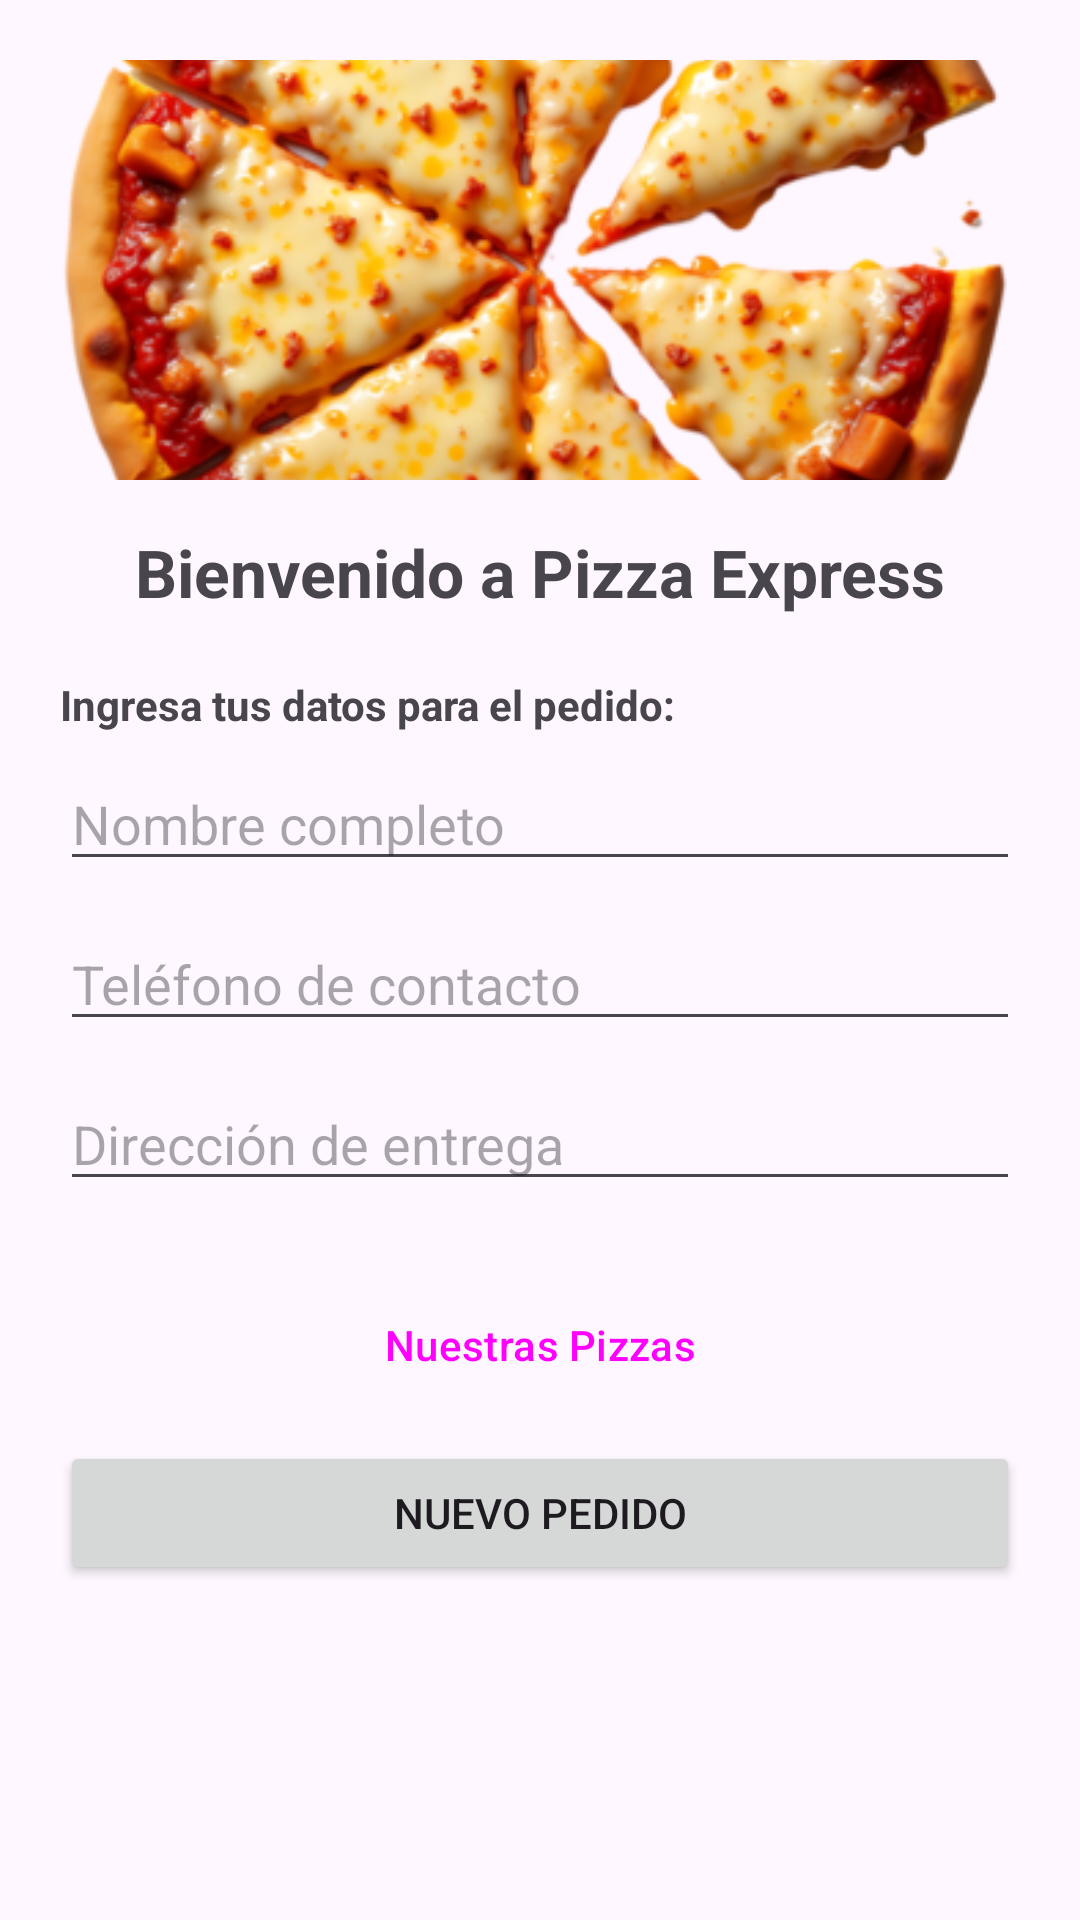

The Android layout XML behind this screen, and the referenced resources:
<!-- AndroidManifest.xml: application theme Theme.Loging -->
<!-- res/layout/activity_main.xml -->
<?xml version="1.0" encoding="utf-8"?>
<ScrollView xmlns:android="http://schemas.android.com/apk/res/android"
    android:layout_width="match_parent"
    android:layout_height="match_parent"
    android:padding="20dp">

    <LinearLayout
        android:layout_width="match_parent"
        android:layout_height="wrap_content"
        android:orientation="vertical">

        <ImageView
            android:id="@+id/ivLogo"
            android:layout_width="match_parent"
            android:layout_height="140dp"
            android:scaleType="centerCrop"
            android:src="@drawable/pizza"
            android:contentDescription="Logo Pizzería"
            android:layout_marginBottom="16dp" />

        <TextView
            android:layout_width="wrap_content"
            android:layout_height="wrap_content"
            android:text="Bienvenido a Pizza Express"
            android:textSize="22sp"
            android:textStyle="bold"
            android:layout_gravity="center_horizontal"
            android:layout_marginBottom="20dp" />

        <TextView
            android:layout_width="wrap_content"
            android:layout_height="wrap_content"
            android:text="Ingresa tus datos para el pedido:"
            android:textStyle="bold"
            android:layout_marginBottom="8dp" />

        <EditText
            android:id="@+id/etNombre"
            android:layout_width="match_parent"
            android:layout_height="wrap_content"
            android:hint="Nombre completo"
            android:inputType="textPersonName"
            android:layout_marginBottom="12dp" />

        <EditText
            android:id="@+id/etTelefono"
            android:layout_width="match_parent"
            android:layout_height="wrap_content"
            android:hint="Teléfono de contacto"
            android:inputType="phone"
            android:layout_marginBottom="12dp" />

        <EditText
            android:id="@+id/etDireccion"
            android:layout_width="match_parent"
            android:layout_height="wrap_content"
            android:hint="Dirección de entrega"
            android:inputType="textPostalAddress"
            android:layout_marginBottom="24dp" />

        <Button
            android:id="@+id/btnVerMenu"
            android:layout_width="match_parent"
            android:layout_height="wrap_content"
            android:text="Nuestras Pizzas"
            style="@style/Widget.Material3.Button.OutlinedButton"
            android:layout_marginBottom="8dp" />

        <Button
            android:id="@+id/btnNuevoPedido"
            android:layout_width="match_parent"
            android:layout_height="wrap_content"
            android:text="Nuevo Pedido" />

    </LinearLayout>
</ScrollView>
<!-- resources referenced by this layout -->
<resources>
  <!-- drawable pizza: png bitmap (drawable, 211003 bytes) -->
  <style name="Theme.Loging" parent="Base.Theme.Loging" />
  <style name="Base.Theme.Loging" parent="Theme.Material3.DayNight.NoActionBar">
          
          
      </style>
</resources>
